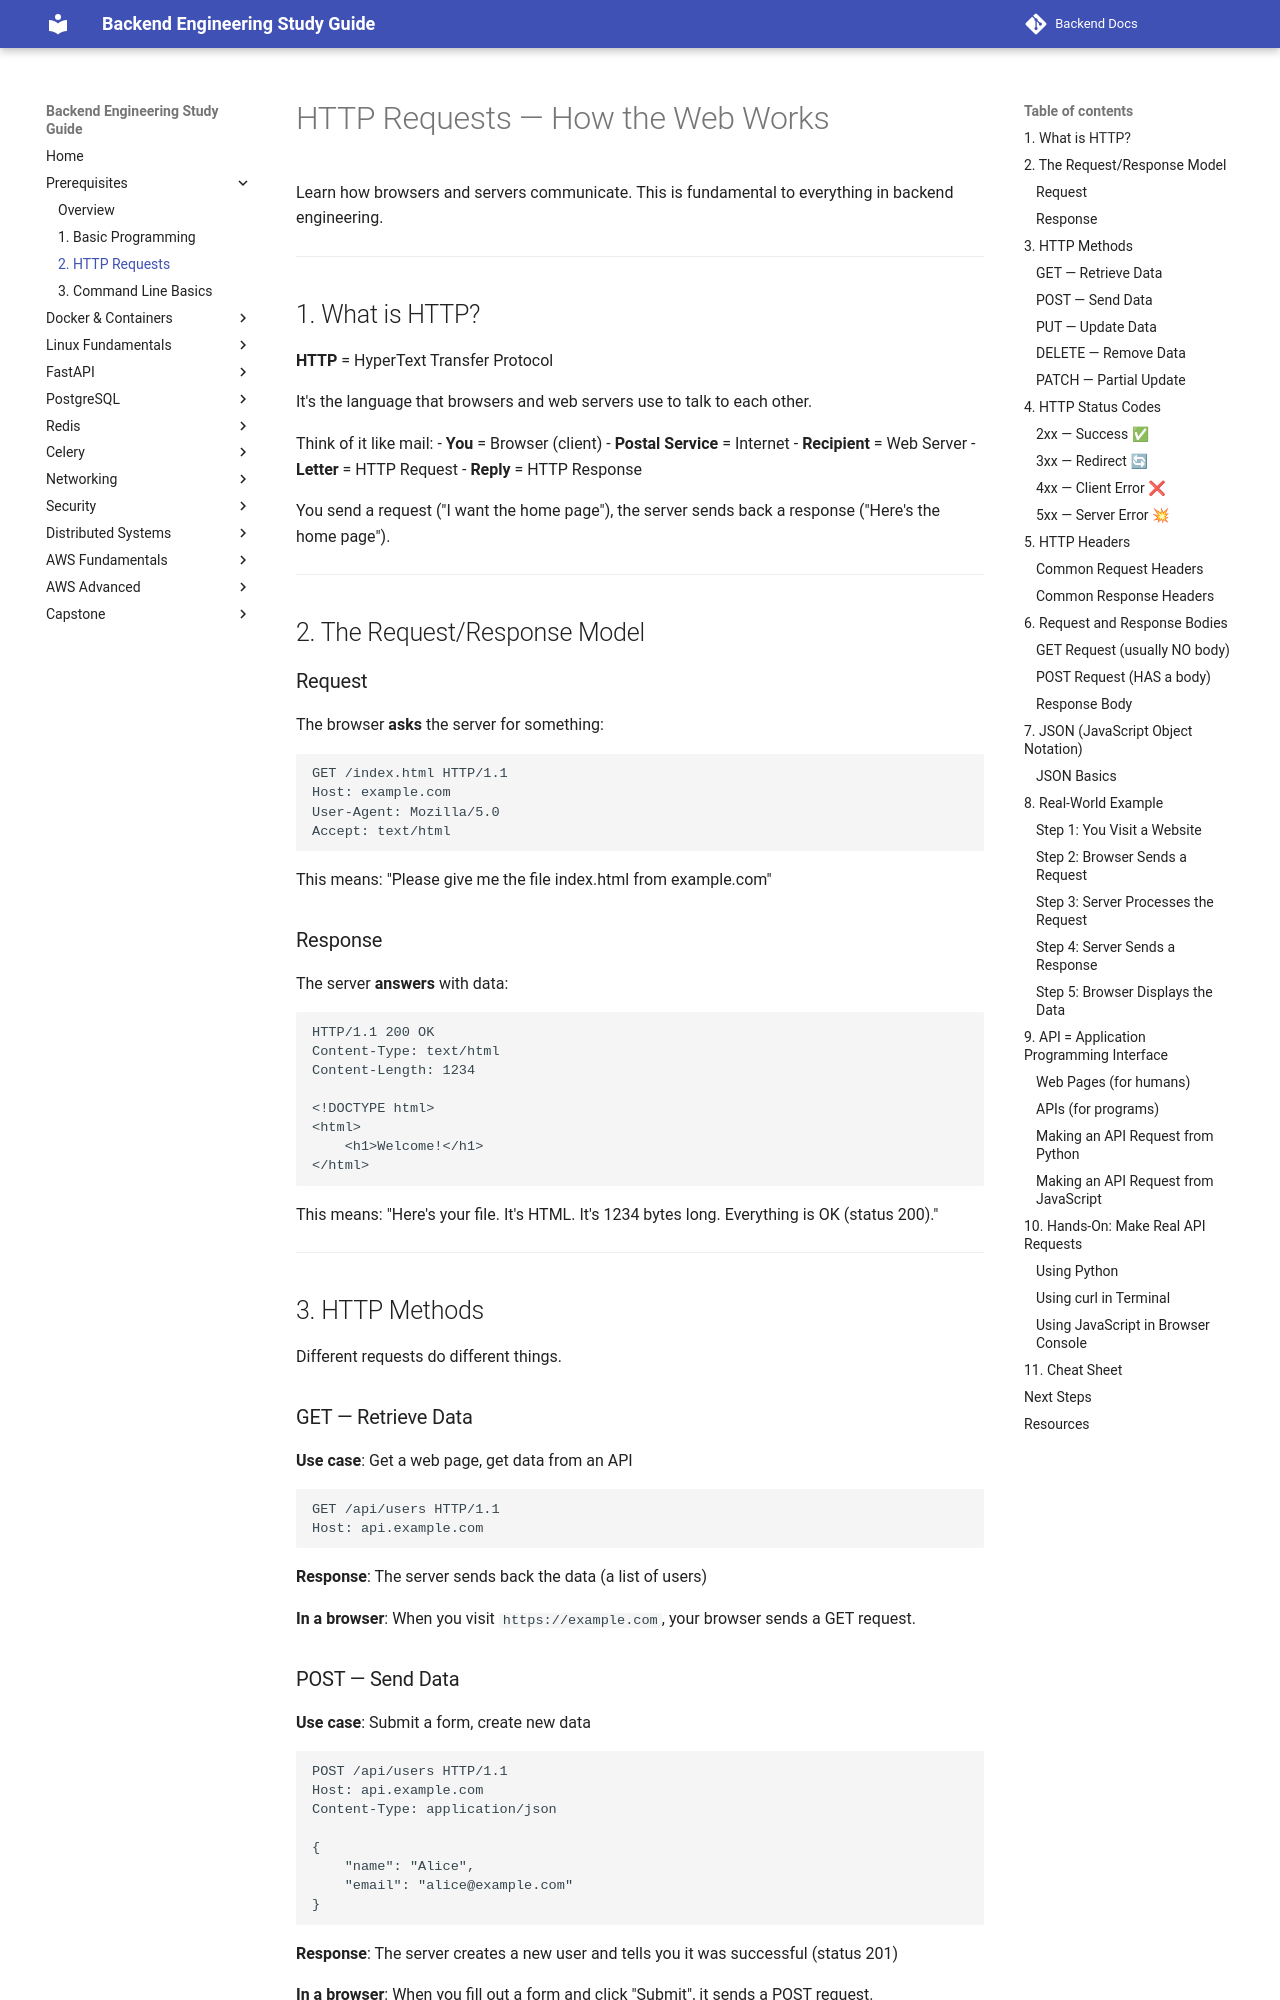

repository: aabdelmotalib/Backend-Docs · page: prerequisites/02-http-requests.html · generator: mkdocs

# HTTP Requests — How the Web Works

Learn how browsers and servers communicate. This is fundamental to everything in backend engineering.

---

## 1. What is HTTP?

**HTTP** = HyperText Transfer Protocol

It's the language that browsers and web servers use to talk to each other.

Think of it like mail:
- **You** = Browser (client)
- **Postal Service** = Internet
- **Recipient** = Web Server
- **Letter** = HTTP Request
- **Reply** = HTTP Response

You send a request ("I want the home page"), the server sends back a response ("Here's the home page").

---

## 2. The Request/Response Model

### Request

The browser **asks** the server for something:

```
GET /index.html HTTP/1.1
Host: example.com
User-Agent: Mozilla/5.0
Accept: text/html
```

This means: "Please give me the file index.html from example.com"

### Response

The server **answers** with data:

```
HTTP/1.1 200 OK
Content-Type: text/html
Content-Length: 1234

<!DOCTYPE html>
<html>
    <h1>Welcome!</h1>
</html>
```

This means: "Here's your file. It's HTML. It's 1234 bytes long. Everything is OK (status 200)."

---

## 3. HTTP Methods

Different requests do different things.

### GET — Retrieve Data

**Use case**: Get a web page, get data from an API

```
GET /api/users HTTP/1.1
Host: api.example.com
```

**Response**: The server sends back the data (a list of users)

**In a browser**: When you visit `https://example.com`, your browser sends a GET request.
